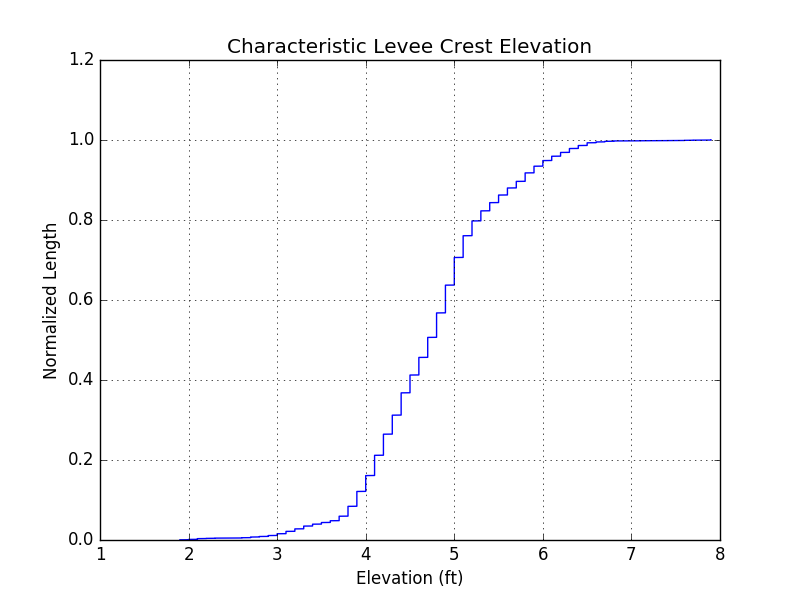

Values plotted in this chart, from the file beside it:
XCoord, YCoord, FID, LEFT_FID, RIGHT_FID, LENGTH, ELEVATION
713866, 3308767, 0, -1, 1, 0.9893, 6.3
713866, 3308767, 1, -1, 1, 0.9896, 6.3
713866, 3308767, 2, -1, 1, 0.9891, 6.3
713866, 3308767, 3, -1, 1, 0.9896, 6.2
713866, 3308766, 4, -1, 1, 0.9893, 6.2
713867, 3308766, 5, -1, 1, 0.9896, 6.1
713867, 3308766, 6, -1, 1, 0.9893, 6.1
713867, 3308766, 7, -1, 1, 0.9893, 6
713867, 3308765, 8, -1, 1, 0.9893, 6
713867, 3308765, 9, -1, 1, 0.9896, 5.9
713868, 3308765, 10, -1, 1, 0.9893, 5.9
713868, 3308765, 11, -1, 1, 0.9896, 5.8
713868, 3308765, 12, -1, 1, 0.9893, 5.8
713868, 3308764, 13, -1, 1, 0.9893, 5.7
713868, 3308764, 14, -1, 1, 0.9893, 5.6
713869, 3308764, 15, -1, 1, 0.9896, 5.6
713869, 3308764, 16, -1, 1, 0.9893, 5.5
713869, 3308763, 17, -1, 1, 0.9896, 5.5
713869, 3308763, 18, -1, 1, 0.9893, 5.5
713869, 3308763, 19, -1, 1, 0.9893, 5.4
713870, 3308763, 20, -1, 1, 0.9896, 5.4
713870, 3308763, 21, -1, 1, 0.9893, 5.4
713870, 3308762, 22, -1, 1, 0.9896, 5.4
713870, 3308762, 23, -1, 1, 0.9893, 5.4
713870, 3308762, 24, -1, 1, 0.9893, 5.3
713871, 3308762, 25, -1, 1, 0.9893, 5.3
713871, 3308761, 26, -1, 1, 0.9896, 5.3
713871, 3308761, 27, -1, 1, 0.9893, 5.3
713871, 3308761, 28, -1, 1, 0.9896, 5.3
713871, 3308761, 29, -1, 1, 0.9891, 5.3
713872, 3308760, 30, -1, 1, 0.9896, 5.4
713872, 3308760, 31, -1, 1, 0.9893, 5.4
713872, 3308760, 32, -1, 1, 0.9896, 5.4
713872, 3308760, 33, -1, 1, 0.9893, 5.4
713872, 3308760, 34, -1, 1, 0.9896, 5.4
713873, 3308759, 35, -1, 1, 0.9891, 5.4
713873, 3308759, 36, -1, 1, 0.9896, 5.5
713873, 3308759, 37, -1, 1, 0.9893, 5.5
713873, 3308759, 38, -1, 1, 0.9896, 5.5
713873, 3308758, 39, -1, 1, 0.9893, 5.5
713874, 3308758, 40, -1, 1, 0.9893, 5.6
713874, 3308758, 41, -1, 1, 0.9893, 5.6
713874, 3308758, 42, -1, 1, 0.9896, 5.6
713874, 3308757, 43, -1, 1, 0.9893, 5.6
713874, 3308757, 44, -1, 1, 0.9896, 5.6
713875, 3308757, 45, -1, 1, 0.9918, 5.6
713875, 3308757, 46, -1, 1, 0.9917, 5.6
713875, 3308758, 47, -1, 1, 0.9915, 5.7
713875, 3308758, 48, -1, 1, 0.9917, 5.7
713875, 3308758, 49, -1, 1, 0.992, 5.7
713876, 3308758, 50, -1, 1, 0.9915, 5.8
713876, 3308759, 51, -1, 1, 0.9917, 5.8
713876, 3308759, 52, -1, 1, 0.9915, 5.8
713876, 3308759, 53, -1, 1, 0.992, 5.8
713876, 3308759, 54, -1, 1, 0.9917, 5.8
713877, 3308759, 55, -1, 1, 0.9915, 5.8
713877, 3308760, 56, -1, 1, 0.9917, 5.8
713877, 3308760, 57, -1, 1, 0.9918, 5.8
713877, 3308760, 58, -1, 1, 0.9917, 5.9
713877, 3308760, 59, -1, 1, 0.9915, 5.9
... 34,224 more rows
